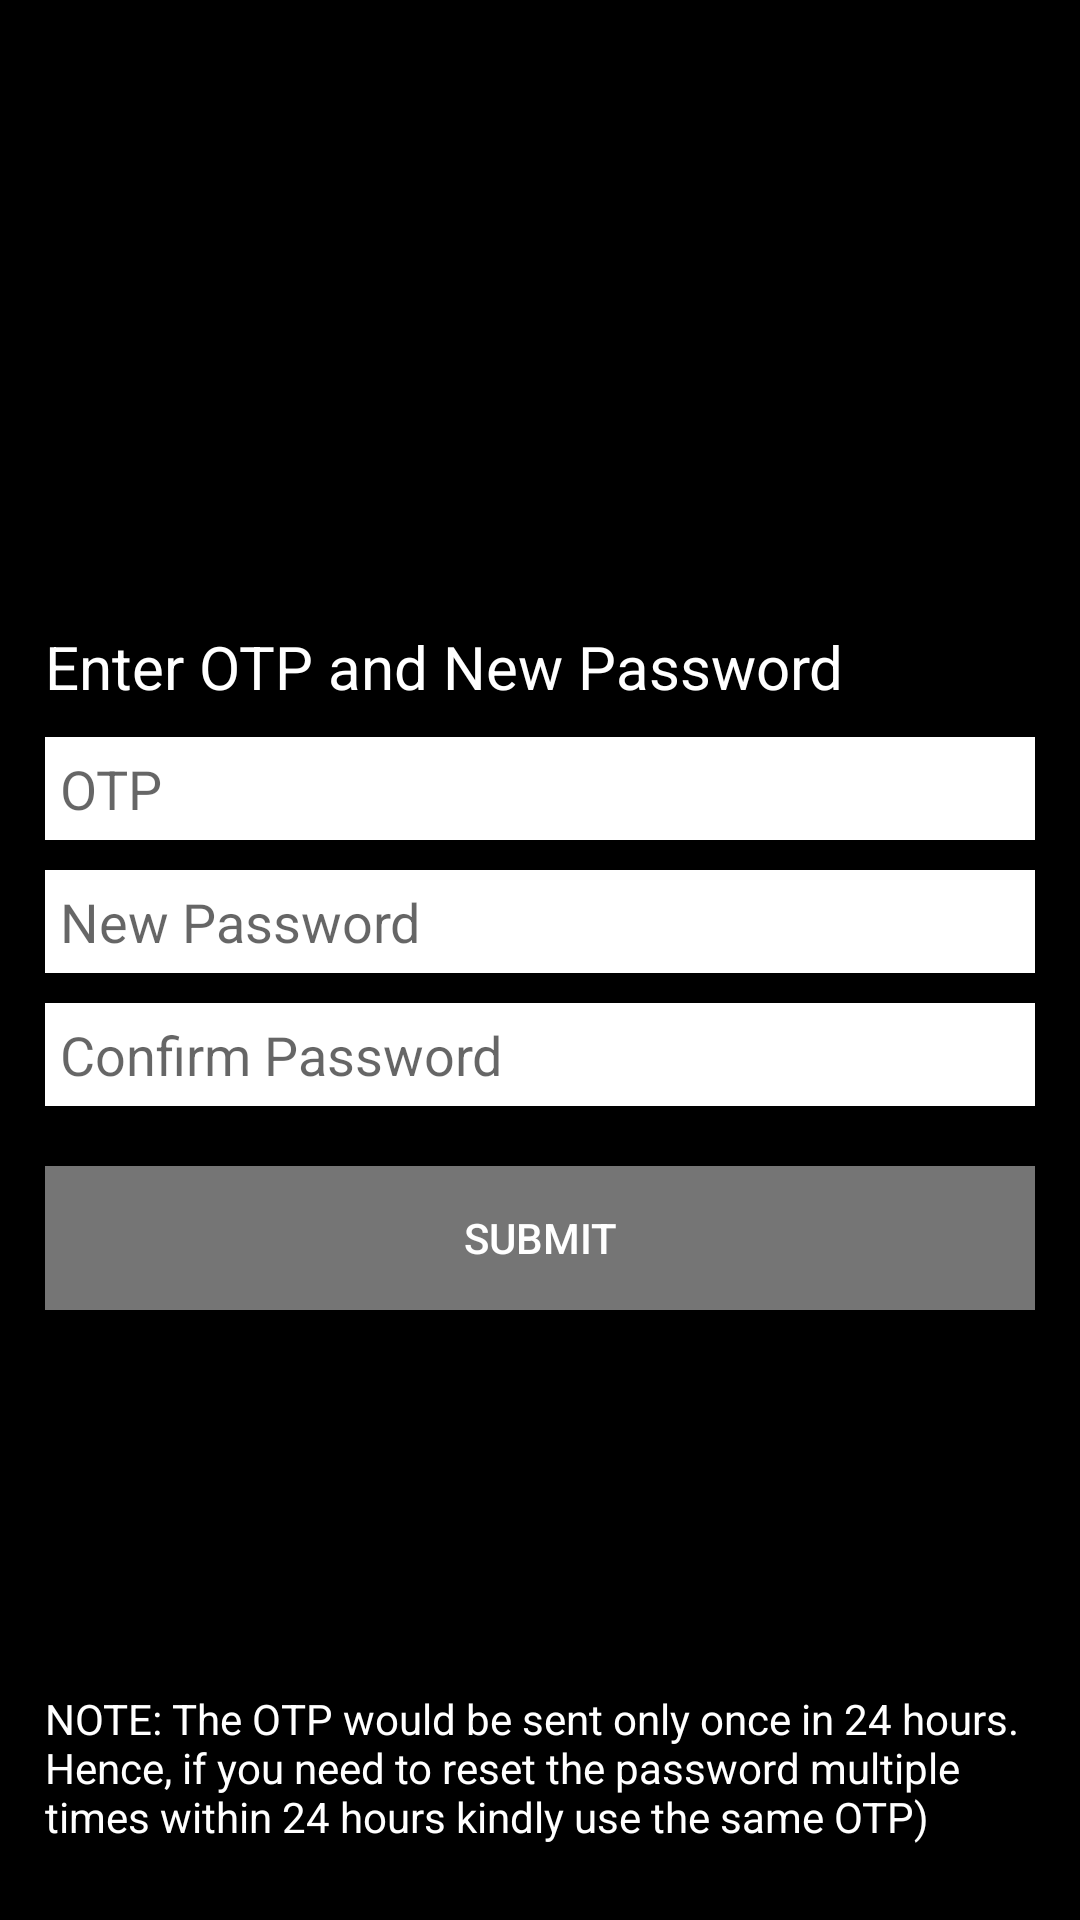

Produce the Android XML layout that renders to this screen, including the resource entries it uses.
<!-- AndroidManifest.xml: application theme AppTheme -->
<!-- res/layout/fragment_otp.xml -->
<?xml version="1.0" encoding="utf-8"?>
<androidx.constraintlayout.widget.ConstraintLayout
    xmlns:android="http://schemas.android.com/apk/res/android"
    xmlns:app="http://schemas.android.com/apk/res-auto"
    android:layout_width="match_parent"
    android:layout_height="match_parent"
    android:background="@color/colorPrimaryDark">

    <LinearLayout
        android:id="@+id/linearLayout"
        android:layout_width="match_parent"
        android:layout_height="wrap_content"
        android:padding="10dp"
        android:orientation="vertical"
        app:layout_constraintBottom_toBottomOf="parent"
        app:layout_constraintEnd_toEndOf="parent"
        app:layout_constraintStart_toStartOf="parent"
        app:layout_constraintTop_toTopOf="parent">

        <TextView
            android:layout_width="wrap_content"
            android:layout_height="wrap_content"
            android:layout_margin="5dp"
            android:text="Enter OTP and New Password"
            android:textColor="@color/colorAccent"
            android:textSize="20sp" />

        <EditText
            android:id="@+id/etForgotOTP"
            android:layout_width="match_parent"
            android:layout_height="wrap_content"
            android:layout_margin="5dp"
            android:background="@color/colorAccent"
            android:hint="OTP"
            android:padding="5dp"
            android:inputType="number"
            android:maxLines="1"/>

        <EditText
            android:id="@+id/etForgotNewPassword"
            android:layout_width="match_parent"
            android:layout_height="wrap_content"
            android:layout_margin="5dp"
            android:background="@color/colorAccent"
            android:hint="New Password"
            android:padding="5dp"
            android:inputType="numberPassword"
            android:maxLines="1"/>

        <EditText
            android:id="@+id/etForgotConfirmPassword"
            android:layout_width="match_parent"
            android:layout_height="wrap_content"
            android:layout_margin="5dp"
            android:background="@color/colorAccent"
            android:hint="Confirm Password"
            android:padding="5dp"
            android:inputType="numberPassword"
            android:maxLines="1"/>

        <Button
            android:id="@+id/btnOtpSubmit"
            android:layout_width="match_parent"
            android:layout_height="wrap_content"
            android:layout_marginTop="15dp"
            android:layout_marginHorizontal="5dp"
            android:background="@color/colorPrimary"
            android:text="Submit"
            android:textColor="@color/colorAccent" />

    </LinearLayout>

    <TextView
        android:layout_width="wrap_content"
        android:layout_height="wrap_content"
        android:layout_margin="10dp"
        android:padding="15dp"
        android:text="NOTE: The OTP would be sent only once in 24 hours. Hence, if you need to reset the password multiple times within 24 hours kindly use the same OTP)"
        android:textColor="@color/colorAccent"
        app:layout_constraintBottom_toBottomOf="parent"
        app:layout_constraintEnd_toEndOf="parent"
        app:layout_constraintStart_toStartOf="parent" />

</androidx.constraintlayout.widget.ConstraintLayout>
<!-- resources referenced by this layout -->
<resources>
  <color name="colorAccent">#FFFFFF</color>
  <color name="colorPrimary">#757575</color>
  <color name="colorPrimaryDark">#000000</color>
  <style name="AppTheme" parent="Theme.AppCompat.Light.NoActionBar">
          
          <item name="colorPrimary">@color/colorPrimary</item>
          <item name="colorPrimaryDark">@color/colorPrimaryDark</item>
          <item name="colorAccent">@color/colorAccent</item>
      </style>
</resources>
